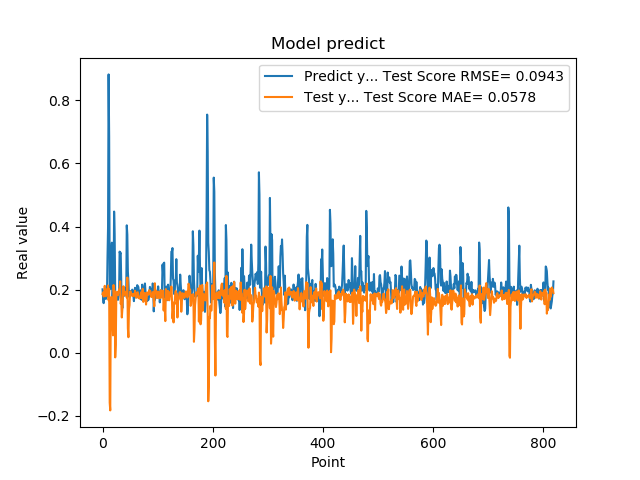

Values plotted in this chart, from the file beside it:
2.010090053081512174e-01, 1.862276902576081028e-01
1.742661595344543457e-01, 1.913825546178495041e-01
1.572303026914596558e-01, 1.782359898427346434e-01
1.941800117492676059e-01, 1.889648599012507535e-01
1.970258951187133512e-01, 2.121307912975524679e-01
1.859861761331558505e-01, 1.889528791314644407e-01
1.705197989940643033e-01, 1.790846585813478664e-01
1.844120919704437256e-01, 1.852502139713883000e-01
1.779371052980423251e-01, 2.011792159830533833e-01
3.004232645034790039e-01, 1.901160750512490283e-01
3.969086110591887873e-01, 2.131854568199856581e-01
8.820003867149353027e-01, 1.667463424053179932e-01
6.841114759445190430e-01, 2.019170240143154105e-01
2.116497457027435580e-01, -1.578447462834172976e-01
2.014262527227401733e-01, -1.825665675287404532e-01
2.061583995819092074e-01, 1.696499324291301791e-01
3.160260915756225586e-01, 1.767001585463837954e-01
3.489396274089813232e-01, 1.729779061769673165e-01
1.544443815946578979e-01, 9.087375332607371126e-02
1.959947794675827026e-01, 5.517852544666976972e-02
1.894801408052444180e-01, 2.147713231868063899e-01
4.474425017833709162e-01, 1.843967905041453692e-01
3.771362304687500555e-01, 1.961691989517983792e-01
1.889318972826004028e-01, -1.462580845898271004e-02
1.752775162458419522e-01, 2.551229505847956922e-02
1.822472065687180121e-01, 1.790409759220936425e-01
1.866402029991149902e-01, 1.924884104643563298e-01
1.715678423643112183e-01, 1.915269692873078078e-01
1.676391065120696744e-01, 1.822701203162322148e-01
1.773854047060013095e-01, 1.924550530588124420e-01
1.872433423995972235e-01, 2.006355325266010459e-01
3.204146027565002441e-01, 1.998958818810430416e-01
3.134283721446990967e-01, 2.265640433344439930e-01
3.171058297157288153e-01, 1.550512827283408168e-01
2.202603369951247891e-01, 1.637477489059384894e-01
1.659800857305526733e-01, 1.118698011795291325e-01
1.415748745203018188e-01, 1.380077863543313910e-01
1.852595061063766479e-01, 1.830961303847424559e-01
1.814238876104354858e-01, 2.107188635922380426e-01
1.905867606401443481e-01, 1.840754683501595601e-01
1.810430586338043213e-01, 1.944534464402701279e-01
1.954265981912612915e-01, 1.838057562185414495e-01
2.029463946819305142e-01, 1.913867841477437937e-01
1.862521618604660034e-01, 1.855511707830836687e-01
4.038094580173492432e-01, 1.752451822596192976e-01
3.743042349815369207e-01, 2.383508064899486911e-01
2.572054266929626465e-01, 7.702828108992797185e-02
2.253161966800689420e-01, 4.928416212883601072e-02
1.787700653076171875e-01, 1.387228942277797805e-01
1.761920750141143799e-01, 1.507189337537516716e-01
1.861467957496643066e-01, 1.932932498527071274e-01
1.954011768102645874e-01, 1.945376391402859895e-01
1.907722949981689176e-01, 1.886270441751290161e-01
1.898660957813262939e-01, 1.840681987077365522e-01
2.001174986362457275e-01, 1.797280471704105764e-01
1.922753006219863892e-01, 1.860684413073918908e-01
1.810636967420578003e-01, 1.845578505958244964e-01
1.635809391736984530e-01, 1.802020127771112867e-01
1.916799396276473999e-01, 1.819254033082708388e-01
2.058236002922058105e-01, 1.965798916261066176e-01
1.857409924268722812e-01, 1.854841487441760695e-01
... 759 more rows
